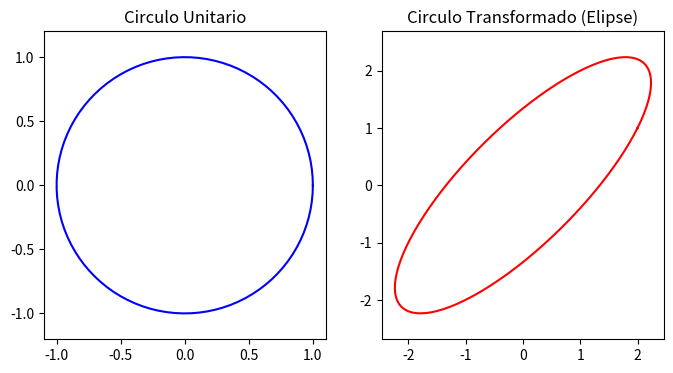

Write Python code to recreate this figure.
import numpy as np
import matplotlib.pyplot as plt

# Criando uma matriz de transformacao
A = np.array([[2, 1], [1, 2]])

# Criando um circulo unitario
theta = np.linspace(0, 2*np.pi, 100)
vecs = np.array([np.cos(theta), np.sin(theta)])

# Aplicando a transformacao
transformed_vecs = A @ vecs

# Visualizacao
plt.figure(figsize=(8,4))
plt.subplot(1,2,1)
plt.plot(vecs[0], vecs[1], 'b')
plt.title("Circulo Unitario")
plt.axis('equal')

plt.subplot(1,2,2)
plt.plot(transformed_vecs[0], transformed_vecs[1], 'r')
plt.title("Circulo Transformado (Elipse)")
plt.axis('equal')
plt.show()
